Run: headless pygame with SDL's dummy video driver; simulated clock (each Clock.tick advances the game by its frame time, no real sleeping); random seed 0; keys injected as events and as key.get_pressed() state; no mouse input.
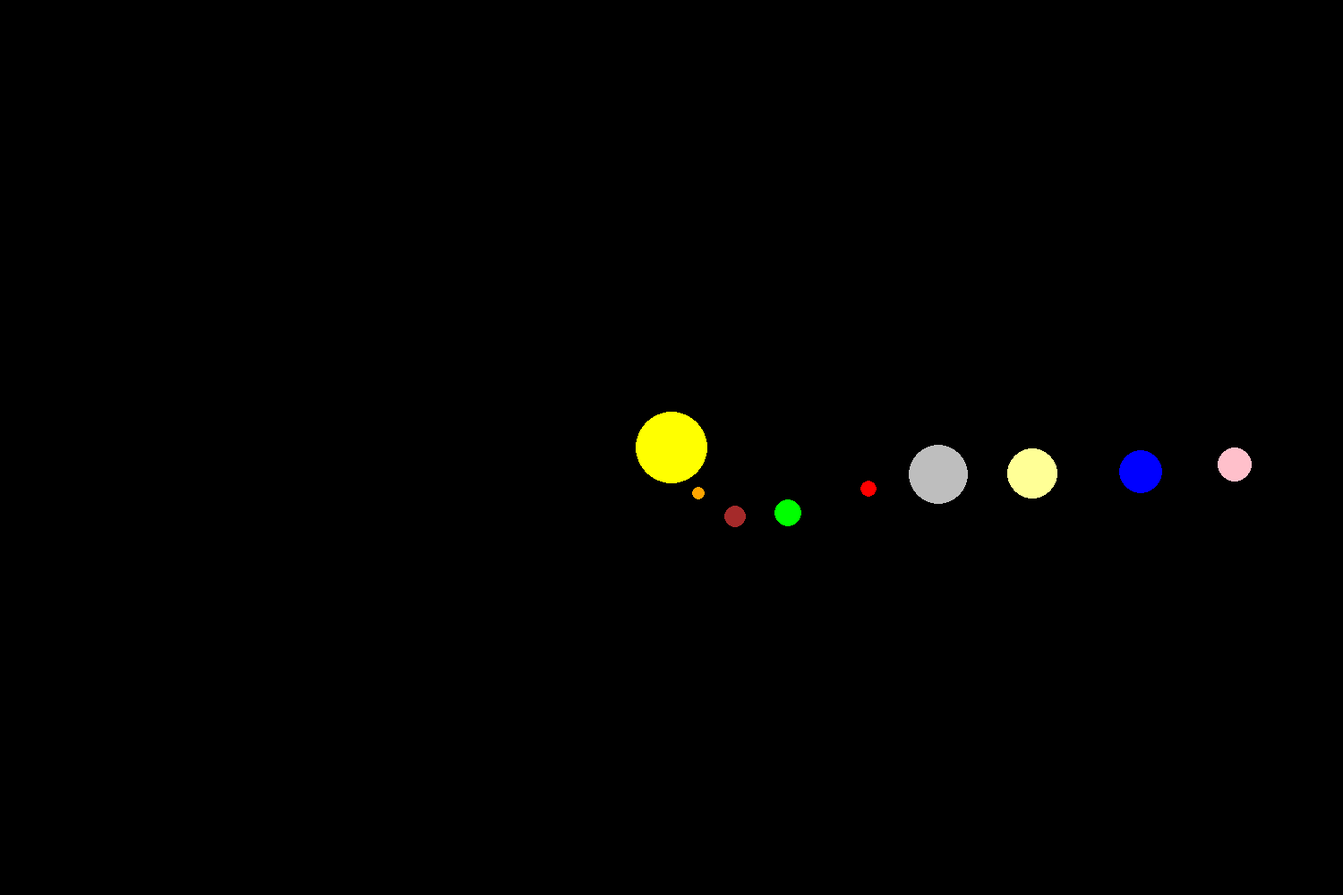
Frame 1 of 4 · flips 1–60 · no input
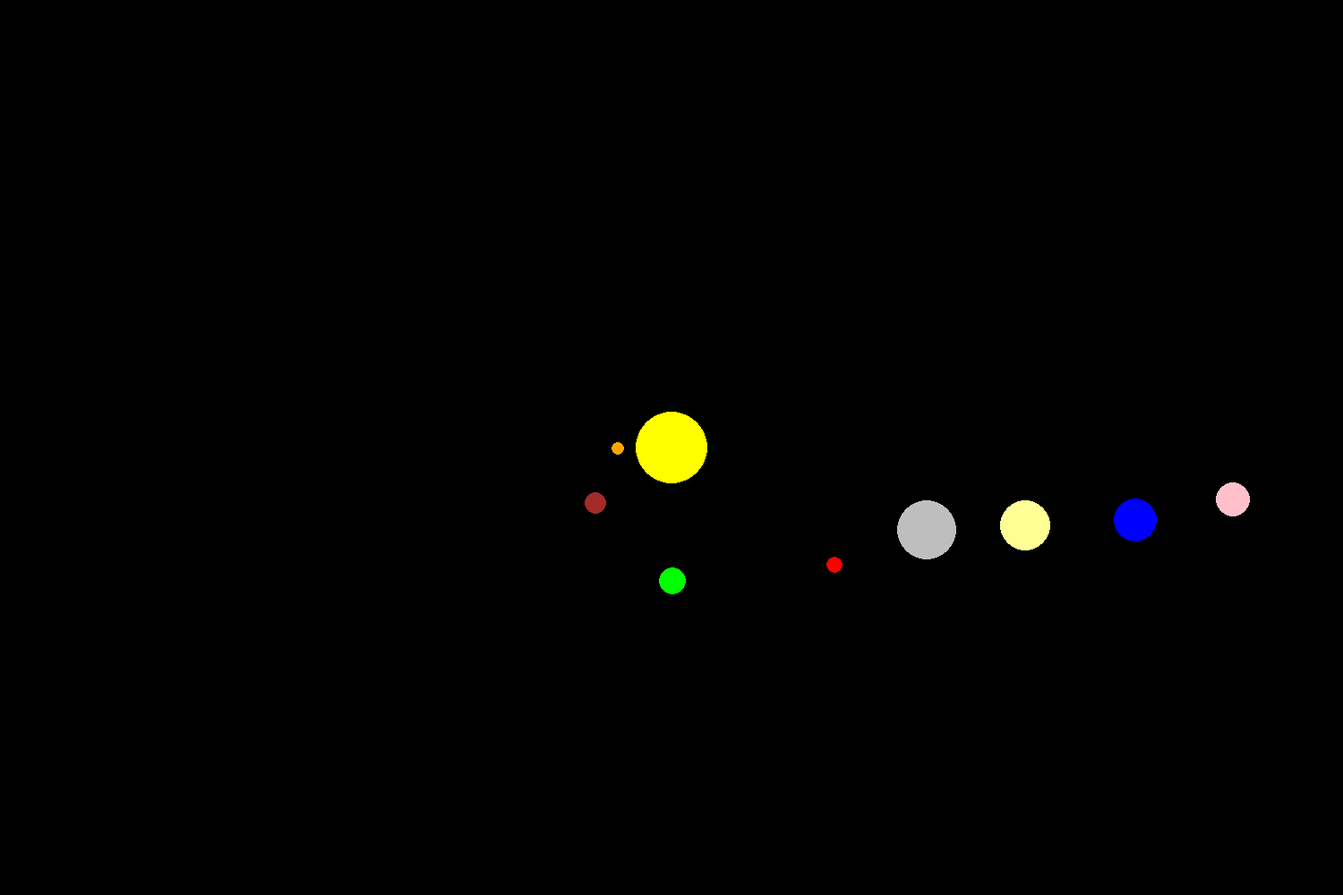
Frame 2 of 4 · flips 61–180 · tapped SPACE, RETURN · held RIGHT (→), D
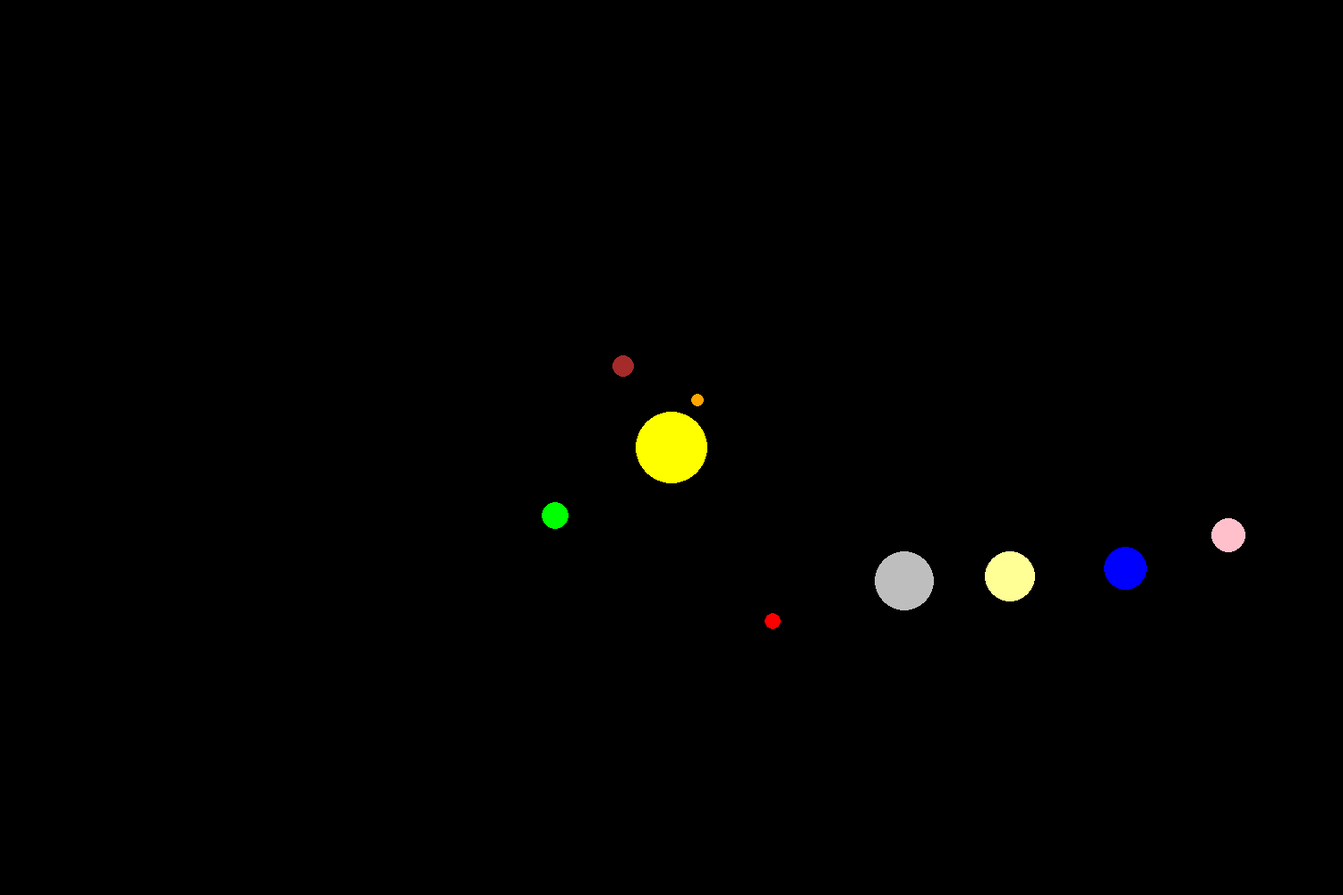
Frame 3 of 4 · flips 181–300 · held DOWN (↓), S
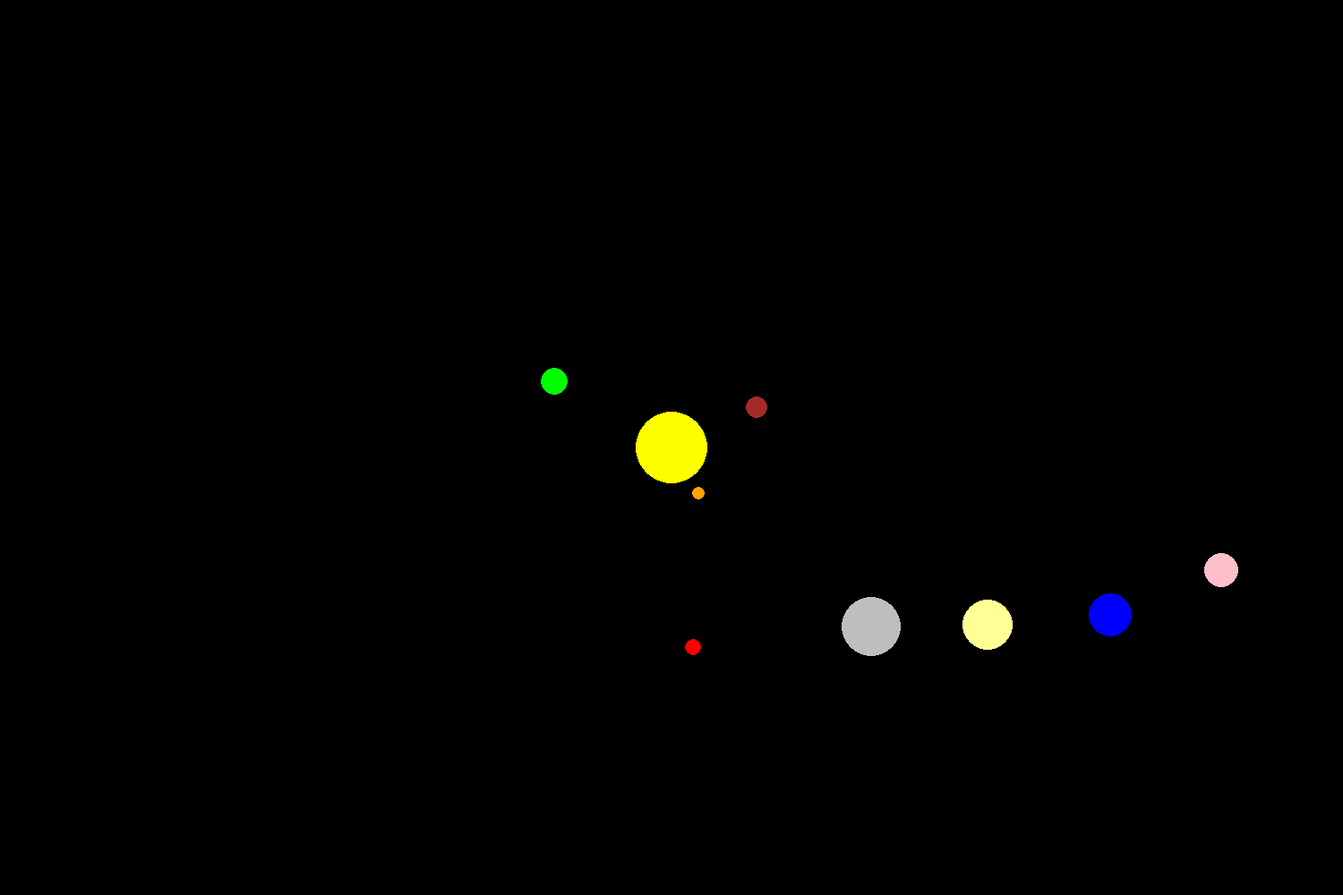
Frame 4 of 4 · flips 301–420 · held LEFT (←), A, UP (↑), W

The pygame program that drew these frames:

import pygame as pg
import math



SCREEN_WIDTH = 1500
SCREEN_HEIGHT = 1000
size = (SCREEN_WIDTH, SCREEN_HEIGHT)
screen = pg.display.set_mode(size)
PLANET_ORBIT_RADIUS = 150
PLANET_RADIUS = 15
SUN_RADIUS = 100

FPS = 40

clock = pg.time.Clock()



class Planets:
    def __init__(self, color, orbit_radius, radius, speed):
        self.color = color
        self.orbit_radius = orbit_radius
        self.radius = radius
        self.speed = speed
        self.angle = 0

    def update(self):
        self.angle += self.speed





    def draw(self):
        x = SCREEN_WIDTH / 2 + self.orbit_radius * math.cos(math.radians(self.angle))

        y = SCREEN_HEIGHT / 2 + self.orbit_radius * math.sin(math.radians(self.angle))

        pg.draw.circle(screen, pg.Color(self.color), (x, y), self.radius)

        pg.draw.circle(screen, pg.Color("yellow"), (SCREEN_WIDTH / 2, SCREEN_HEIGHT / 2), 40)














mercury = Planets("orange", PLANET_ORBIT_RADIUS * 0.4, PLANET_RADIUS * 0.5, 1)
venus = Planets("brown", PLANET_ORBIT_RADIUS *  0.7, PLANET_RADIUS * 0.8, 0.8)
earth = Planets("green", PLANET_ORBIT_RADIUS, PLANET_RADIUS, 0.5)
mars = Planets("red", PLANET_ORBIT_RADIUS * 1.5, PLANET_RADIUS * 0.6, 0.2)
jupiter = Planets("gray", PLANET_ORBIT_RADIUS * 2, PLANET_RADIUS * 2.2, 0.1)
saturn = Planets("#ffff96", PLANET_ORBIT_RADIUS * 2.7, PLANET_RADIUS * 1.9, 0.07)
uranus = Planets("blue", PLANET_ORBIT_RADIUS * 3.5, PLANET_RADIUS * 1.6, 0.05)
neptune = Planets("pink", PLANET_ORBIT_RADIUS * 4.2, PLANET_RADIUS * 1.3, 0.03)
solar_system = [mercury, venus, earth, mars, jupiter, saturn, uranus, neptune]


while True:
    screen.fill(pg.Color("black"))

    for event in pg.event.get():
        if event.type == pg.QUIT:
            pg.quit()

    for planet in solar_system:
        planet.draw()
        planet.update()

    pg.display.flip()
    clock.tick(FPS)
